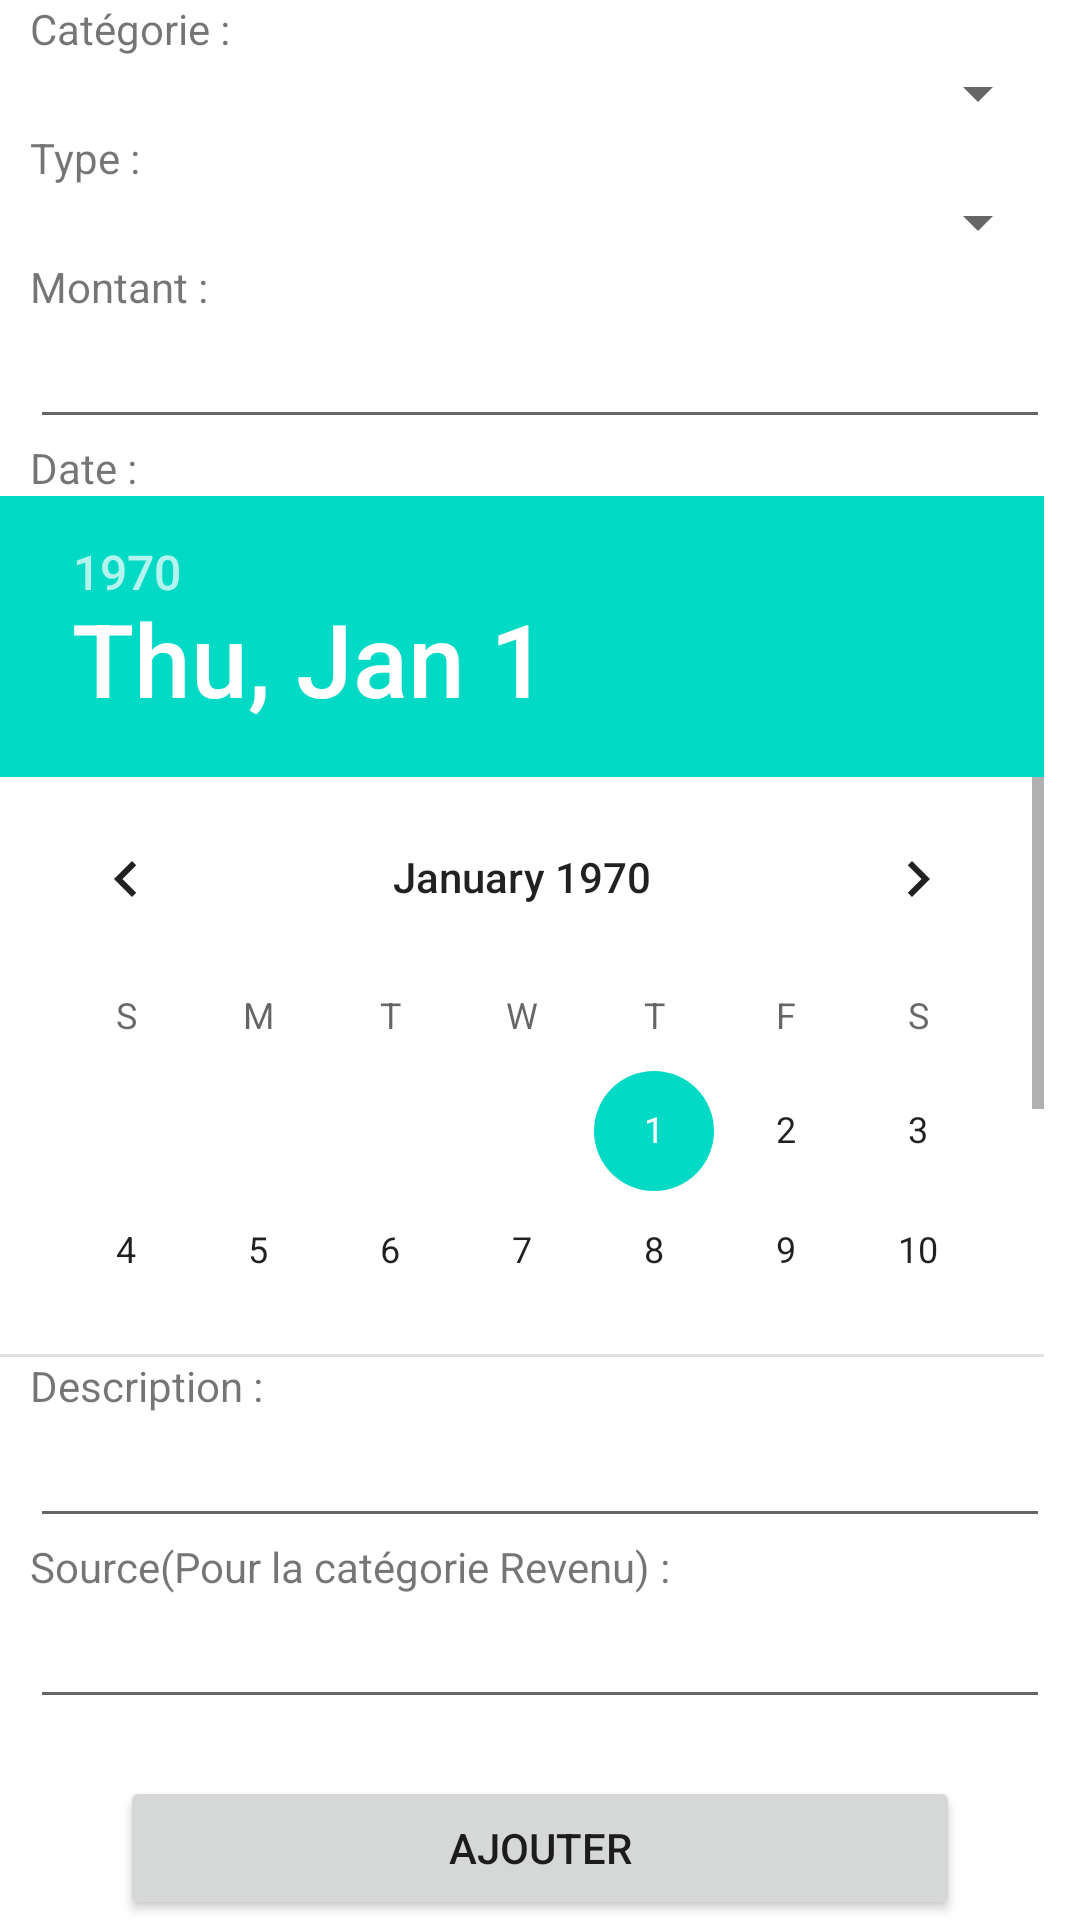

Reconstruct the res/layout file that produces this screen, plus the resources it refers to.
<!-- AndroidManifest.xml: application theme Theme.Ras -->
<!-- res/layout/activity_transaction.xml -->
<RelativeLayout xmlns:android="http://schemas.android.com/apk/res/android"
    android:layout_width="match_parent"
    android:layout_height="match_parent">

    <TextView
        android:id="@+id/label_categorie_transaction"
        android:layout_width="wrap_content"
        android:layout_height="wrap_content"
        android:layout_marginRight="10dp"
        android:layout_marginLeft="10dp"
        android:text="Catégorie :" />
    <Spinner
        android:layout_marginRight="10dp"
        android:layout_marginLeft="10dp"
        android:id="@+id/spinner_categorie_transaction"
        android:layout_width="match_parent"
        android:layout_height="wrap_content"
        android:layout_below="@+id/label_categorie_transaction" />

    <TextView
        android:id="@+id/label_type_transaction"
        android:layout_width="wrap_content"
        android:layout_height="wrap_content"
        android:layout_marginRight="10dp"
        android:layout_marginLeft="10dp"
        android:text="Type :"
        android:layout_below="@+id/spinner_categorie_transaction" />
    <Spinner
        android:id="@+id/spinner_type_transaction"
        android:layout_width="match_parent"
        android:layout_height="wrap_content"
        android:layout_marginRight="10dp"
        android:layout_marginLeft="10dp"
        android:layout_below="@+id/label_type_transaction" />

    <TextView
        android:id="@+id/label_montant_transaction"
        android:layout_width="wrap_content"
        android:layout_height="wrap_content"
        android:layout_marginRight="10dp"
        android:layout_marginLeft="10dp"
        android:text="Montant :"
        android:layout_below="@+id/spinner_type_transaction" />
    <EditText
        android:id="@+id/edit_montant_transaction"
        android:layout_width="match_parent"
        android:layout_height="wrap_content"
        android:layout_marginRight="10dp"
        android:layout_marginLeft="10dp"
        android:layout_below="@+id/label_montant_transaction"
        android:inputType="numberDecimal" />
    <TextView
        android:id="@+id/label_date_transaction"
        android:layout_width="wrap_content"
        android:layout_height="wrap_content"
        android:text="Date :"
        android:layout_marginRight="10dp"
        android:layout_marginLeft="10dp"
        android:layout_below="@+id/edit_montant_transaction" />
    <DatePicker
        android:id="@+id/date_picker_transaction"
        android:layout_width="wrap_content"
        android:layout_height="wrap_content"
        android:layout_below="@+id/label_date_transaction"
        android:layout_above="@+id/label_description_transaction" />
    <TextView
        android:id="@+id/label_description_transaction"
        android:layout_width="wrap_content"
        android:layout_height="wrap_content"
        android:text="Description :"
        android:layout_marginRight="10dp"
        android:layout_marginLeft="10dp"
        android:layout_above="@+id/edit_description_transaction"/>

    <EditText
        android:id="@+id/edit_description_transaction"
        android:layout_width="match_parent"
        android:layout_height="wrap_content"
        android:layout_marginRight="10dp"
        android:layout_marginLeft="10dp"
        android:layout_above="@+id/label_source_transaction"
        android:inputType="textMultiLine" />
    <TextView
        android:id="@+id/label_source_transaction"
        android:layout_width="wrap_content"
        android:layout_height="wrap_content"
        android:layout_marginRight="10dp"
        android:layout_marginLeft="10dp"
        android:text="Source(Pour la catégorie Revenu) :"
        android:layout_above="@+id/edit_source_transaction"/>
    <EditText
        android:id="@+id/edit_source_transaction"
        android:layout_width="match_parent"
        android:layout_height="wrap_content"
        android:layout_above="@+id/message_sortie"
        android:layout_marginRight="10dp"
        android:layout_marginLeft="10dp"
        android:inputType="text" />
    <TextView
        android:layout_width="match_parent"
        android:layout_height="wrap_content"
        android:id="@+id/message_sortie"
        android:layout_marginRight="10dp"
        android:layout_marginLeft="10dp"
        android:layout_above="@id/button_add_transaction"
        />
    <Button
        android:id="@+id/button_add_transaction"
        android:layout_width="match_parent"
        android:layout_height="wrap_content"
        android:layout_marginLeft="40dp"
        android:layout_marginRight="40dp"
        android:text="Ajouter"
        android:layout_centerHorizontal="true"
        android:layout_alignParentBottom="true"/>
</RelativeLayout>
<!-- resources referenced by this layout -->
<resources>
  <style name="Theme.Ras" parent="Theme.MaterialComponents.DayNight.DarkActionBar">
          
          <item name="colorPrimary">@color/bleue_facebook</item>
          <item name="colorPrimaryVariant">@color/purple_700</item>
          <item name="colorOnPrimary">@color/white</item>
          
          <item name="colorSecondary">@color/teal_200</item>
          <item name="colorSecondaryVariant">@color/teal_700</item>
          <item name="colorOnSecondary">@color/black</item>
          
          <item name="android:statusBarColor">@color/transparente</item>
          
      </style>
  <color name="bleue_facebook">#1960E1</color>
  <color name="purple_700">#FF3700B3</color>
  <color name="white">#FFFFFF</color>
  <color name="teal_200">#FF03DAC5</color>
  <color name="teal_700">#FF018786</color>
  <color name="black">#E9000000</color>
  <color name="transparente">#00FFFFFF</color>
</resources>
